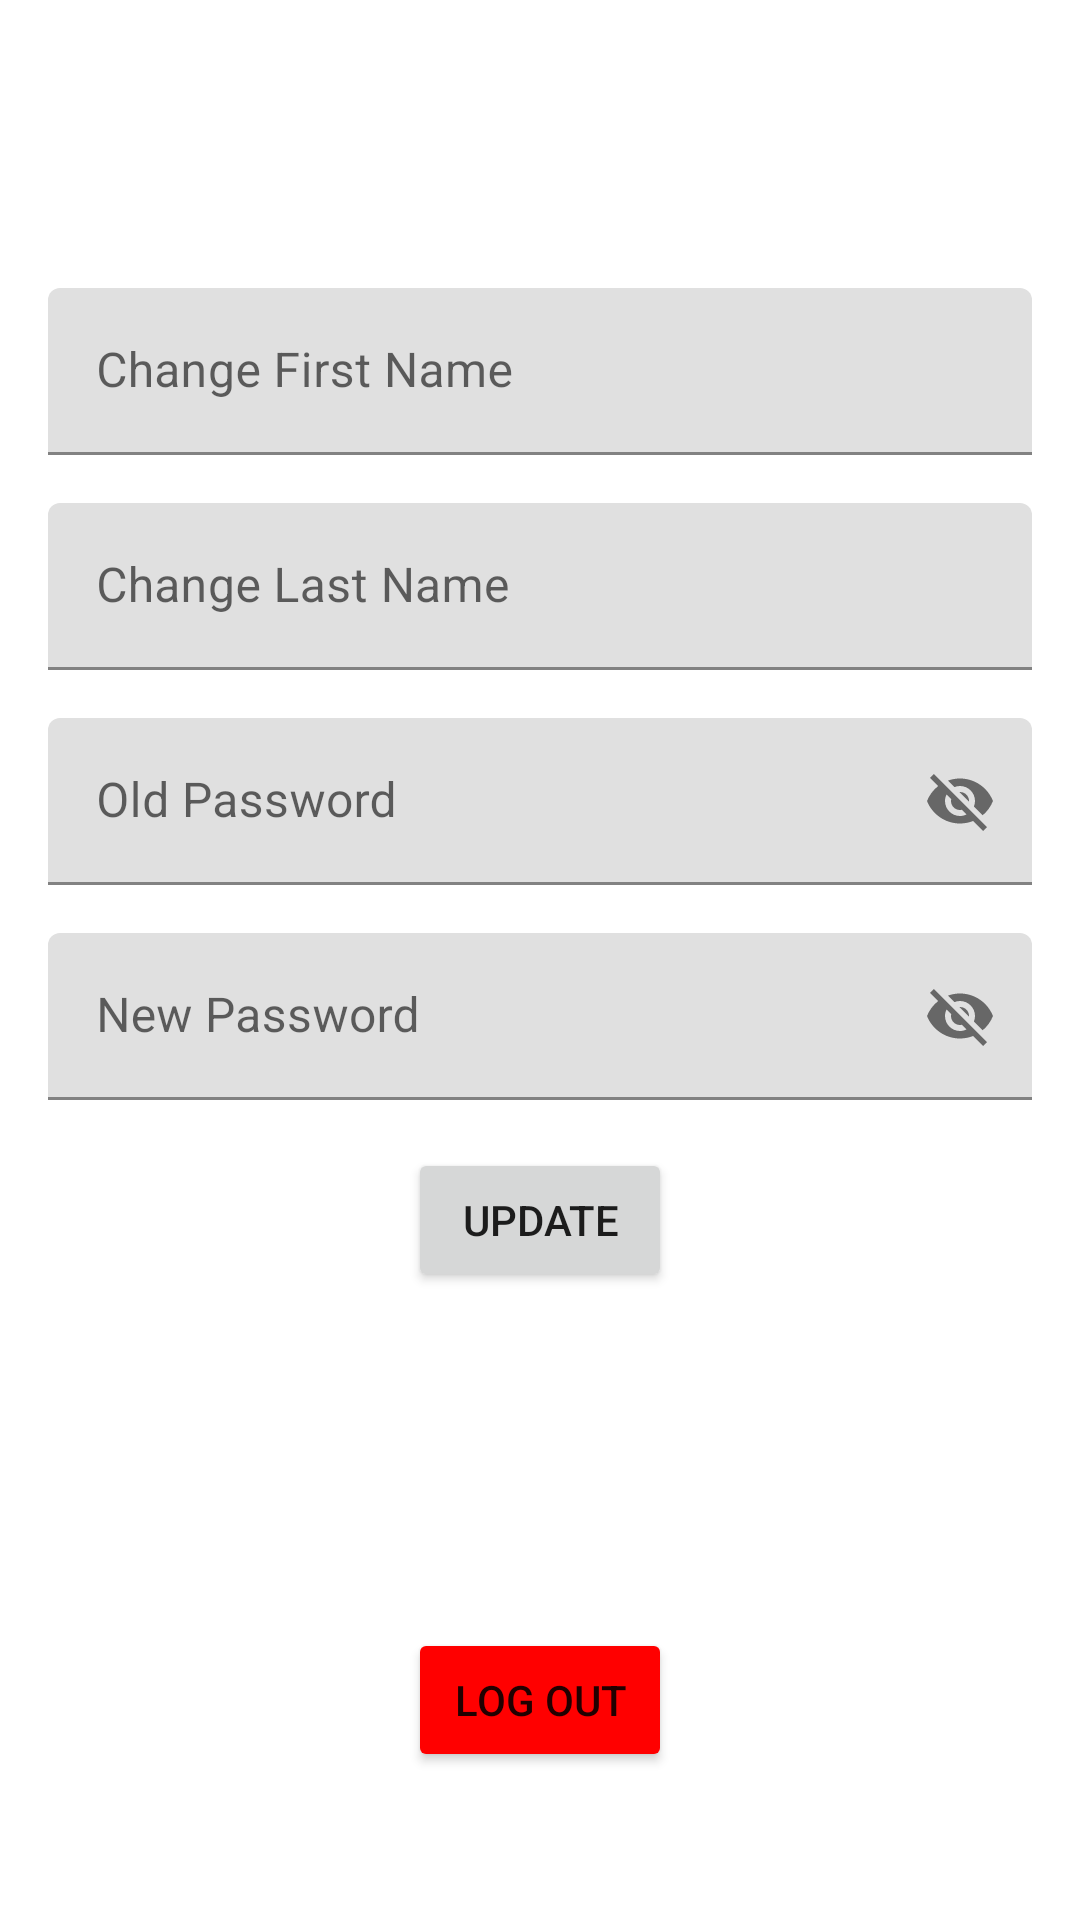

Here is an Android app screen rendered from its layout file. Give the layout XML and the strings, colors and styles it references.
<!-- AndroidManifest.xml: application theme Theme.ANMP_HobbyApp -->
<!-- res/layout/fragment_profile.xml -->
<?xml version="1.0" encoding="utf-8"?>
<FrameLayout xmlns:android="http://schemas.android.com/apk/res/android"
    xmlns:app="http://schemas.android.com/apk/res-auto"
    xmlns:tools="http://schemas.android.com/tools"
    android:layout_width="match_parent"
    android:layout_height="match_parent"
    tools:context=".view.ProfileFragment">

    <ScrollView
        android:layout_width="match_parent"
        android:layout_height="match_parent" >

        <androidx.constraintlayout.widget.ConstraintLayout
            android:layout_width="match_parent"
            android:layout_height="wrap_content">

            <ImageView
                android:id="@+id/imgProfile"
                android:layout_width="wrap_content"
                android:layout_height="wrap_content"
                android:layout_marginTop="32dp"
                android:src="@drawable/ic_launcher_foreground"
                app:layout_constraintEnd_toEndOf="parent"
                app:layout_constraintStart_toStartOf="parent"
                app:layout_constraintTop_toTopOf="parent" />

            <com.google.android.material.textfield.TextInputLayout
                android:id="@+id/txtFirstName"
                android:layout_width="0dp"
                android:layout_height="wrap_content"
                android:layout_marginStart="16dp"
                android:layout_marginTop="64dp"
                android:layout_marginEnd="16dp"
                android:hint="Change First Name"
                app:hintAnimationEnabled="true"
                app:hintEnabled="true"
                app:layout_constraintEnd_toEndOf="parent"
                app:layout_constraintStart_toStartOf="parent"
                app:layout_constraintTop_toBottomOf="@+id/imgProfile">

                <com.google.android.material.textfield.TextInputEditText
                    android:layout_width="match_parent"
                    android:layout_height="wrap_content" />
            </com.google.android.material.textfield.TextInputLayout>

            <com.google.android.material.textfield.TextInputLayout
                android:id="@+id/txtLastName"
                android:layout_width="0dp"
                android:layout_height="wrap_content"
                android:layout_marginStart="16dp"
                android:layout_marginTop="16dp"
                android:layout_marginEnd="16dp"
                android:hint="Change Last Name"
                app:hintAnimationEnabled="true"
                app:hintEnabled="true"
                app:layout_constraintEnd_toEndOf="parent"
                app:layout_constraintStart_toStartOf="parent"
                app:layout_constraintTop_toBottomOf="@+id/txtFirstName">

                <com.google.android.material.textfield.TextInputEditText
                    android:layout_width="match_parent"
                    android:layout_height="wrap_content" />
            </com.google.android.material.textfield.TextInputLayout>

            <com.google.android.material.textfield.TextInputLayout
                android:id="@+id/txtOldPassword"
                android:layout_width="0dp"
                android:layout_height="wrap_content"
                android:layout_marginStart="16dp"
                android:layout_marginTop="16dp"
                android:layout_marginEnd="16dp"
                android:hint="Old Password"
                app:hintAnimationEnabled="true"
                app:hintEnabled="true"
                app:layout_constraintEnd_toEndOf="parent"
                app:layout_constraintStart_toStartOf="parent"
                app:layout_constraintTop_toBottomOf="@+id/txtLastName"
                app:passwordToggleEnabled="true">

                <com.google.android.material.textfield.TextInputEditText
                    android:layout_width="match_parent"
                    android:layout_height="wrap_content" />
            </com.google.android.material.textfield.TextInputLayout>

            <com.google.android.material.textfield.TextInputLayout
                android:id="@+id/txtNewPassword"
                android:layout_width="0dp"
                android:layout_height="wrap_content"
                android:layout_marginStart="16dp"
                android:layout_marginTop="16dp"
                android:layout_marginEnd="16dp"
                android:hint="New Password"
                app:hintAnimationEnabled="true"
                app:hintEnabled="true"
                app:layout_constraintEnd_toEndOf="parent"
                app:layout_constraintStart_toStartOf="parent"
                app:layout_constraintTop_toBottomOf="@+id/txtOldPassword"
                app:passwordToggleEnabled="true">

                <com.google.android.material.textfield.TextInputEditText
                    android:layout_width="match_parent"
                    android:layout_height="wrap_content" />
            </com.google.android.material.textfield.TextInputLayout>

            <Button
                android:id="@+id/btnUpdate"
                android:layout_width="wrap_content"
                android:layout_height="wrap_content"
                android:layout_marginTop="16dp"
                android:text="UPDATE"
                app:cornerRadius="20dp"
                app:layout_constraintEnd_toEndOf="parent"
                app:layout_constraintStart_toStartOf="parent"
                app:layout_constraintTop_toBottomOf="@+id/txtNewPassword" />

            <Button
                android:id="@+id/btnLogout"
                android:layout_width="wrap_content"
                android:layout_height="wrap_content"
                android:layout_marginTop="112dp"
                android:layout_marginBottom="32dp"
                android:backgroundTint="#FF0000"
                android:text="LOG OUT"
                app:cornerRadius="20dp"
                app:layout_constraintBottom_toBottomOf="parent"
                app:layout_constraintEnd_toEndOf="parent"
                app:layout_constraintStart_toStartOf="parent"
                app:layout_constraintTop_toBottomOf="@+id/btnUpdate" />

        </androidx.constraintlayout.widget.ConstraintLayout>
    </ScrollView>

</FrameLayout>
<!-- resources referenced by this layout -->
<resources>
  <style name="Theme.ANMP_HobbyApp" parent="Theme.MaterialComponents.DayNight.DarkActionBar">
          
          <item name="colorPrimary">@color/purple_500</item>
          <item name="colorPrimaryVariant">@color/purple_700</item>
          <item name="colorOnPrimary">@color/white</item>
          
          <item name="colorSecondary">@color/teal_200</item>
          <item name="colorSecondaryVariant">@color/teal_700</item>
          <item name="colorOnSecondary">@color/black</item>
          
          <item name="android:statusBarColor">?attr/colorPrimaryVariant</item>
          
      </style>
  <!-- not gathered from this repository: default colours our renderer supplied (Android Studio template values) -->
  <color name="purple_500">#FF6200EE</color>
  <color name="purple_700">#FF3700B3</color>
  <color name="teal_200">#FF03DAC5</color>
  <color name="teal_700">#FF018786</color>
  <color name="black">#FF000000</color>
  <color name="white">#FFFFFFFF</color>
</resources>
